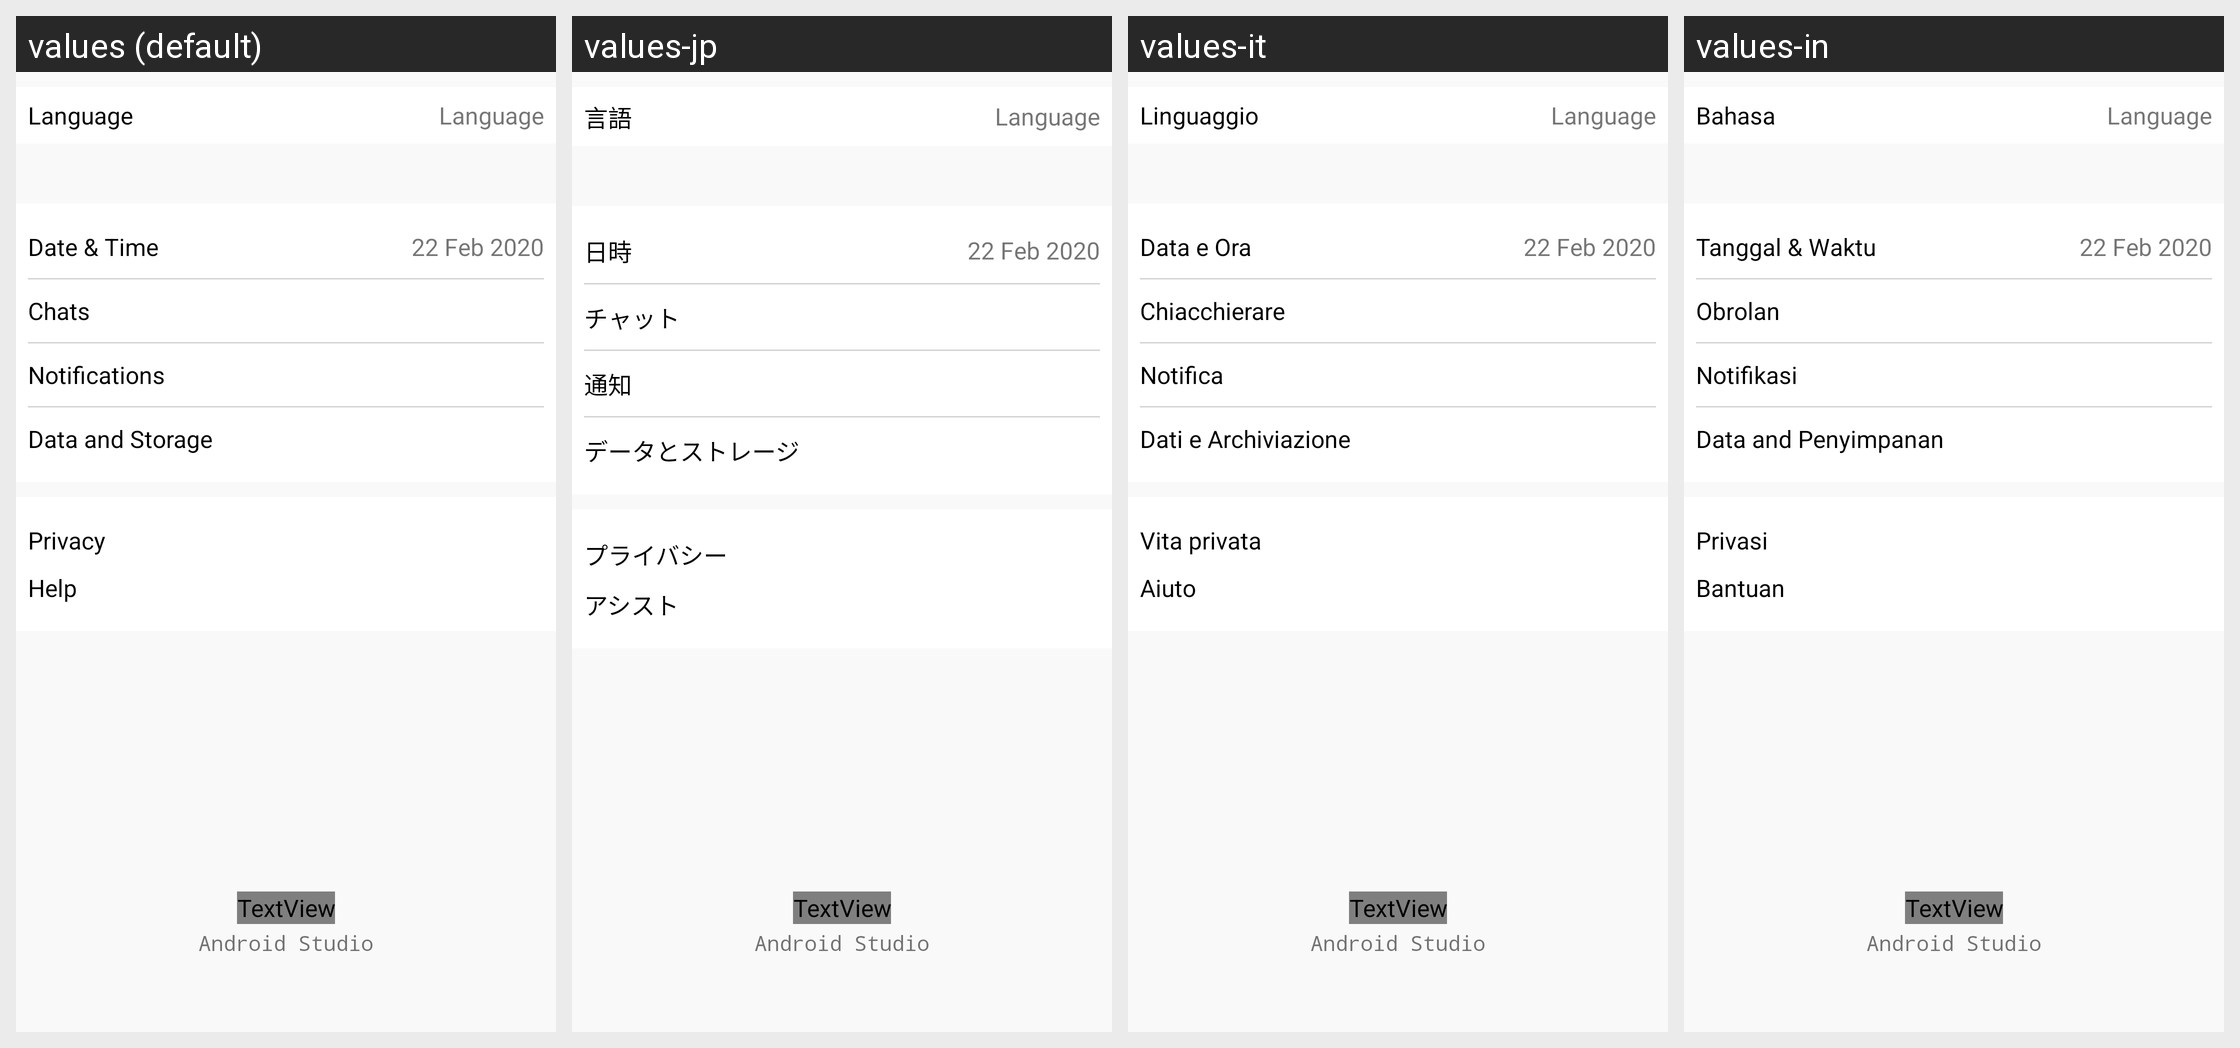

For this localized Android screen grid, give each drawn string resource with its value in every locale shown.
Android screen res/layout/activity_setting.xml rendered under 4 locales, left to right: values (default), values-jp, values-it, values-in. Device: Nexus 5 (rendered at 1080×1920; each locale shown at half size, 540×960, under a caption strip naming it); theme myTheme.
Strings drawn on this screen, with the default value and each locale's value (text and hints the layout hard-codes appear in the picture but are not listed):

language
  values: Language
  values-jp: 言語
  values-it: Linguaggio
  values-in: Bahasa

date_amp_time
  values: Date & Time
  values-jp: 日時
  values-it: Data e Ora
  values-in: Tanggal & Waktu

chats
  values: Chats
  values-jp: チャット
  values-it: Chiacchierare
  values-in: Obrolan

notifications
  values: Notifications
  values-jp: 通知
  values-it: Notifica
  values-in: Notifikasi

data_and_storage
  values: Data and Storage
  values-jp: データとストレージ
  values-it: Dati e Archiviazione
  values-in: Data and Penyimpanan

privacy
  values: Privacy
  values-jp: プライバシー
  values-it: Vita privata
  values-in: Privasi

help
  values: Help
  values-jp: アシスト
  values-it: Aiuto
  values-in: Bantuan

setting_language
  values: Setting language...
  values-jp: 言語の設定する...
  values-it: Imposta la lingua...
  values-in: Atur bahasa...
